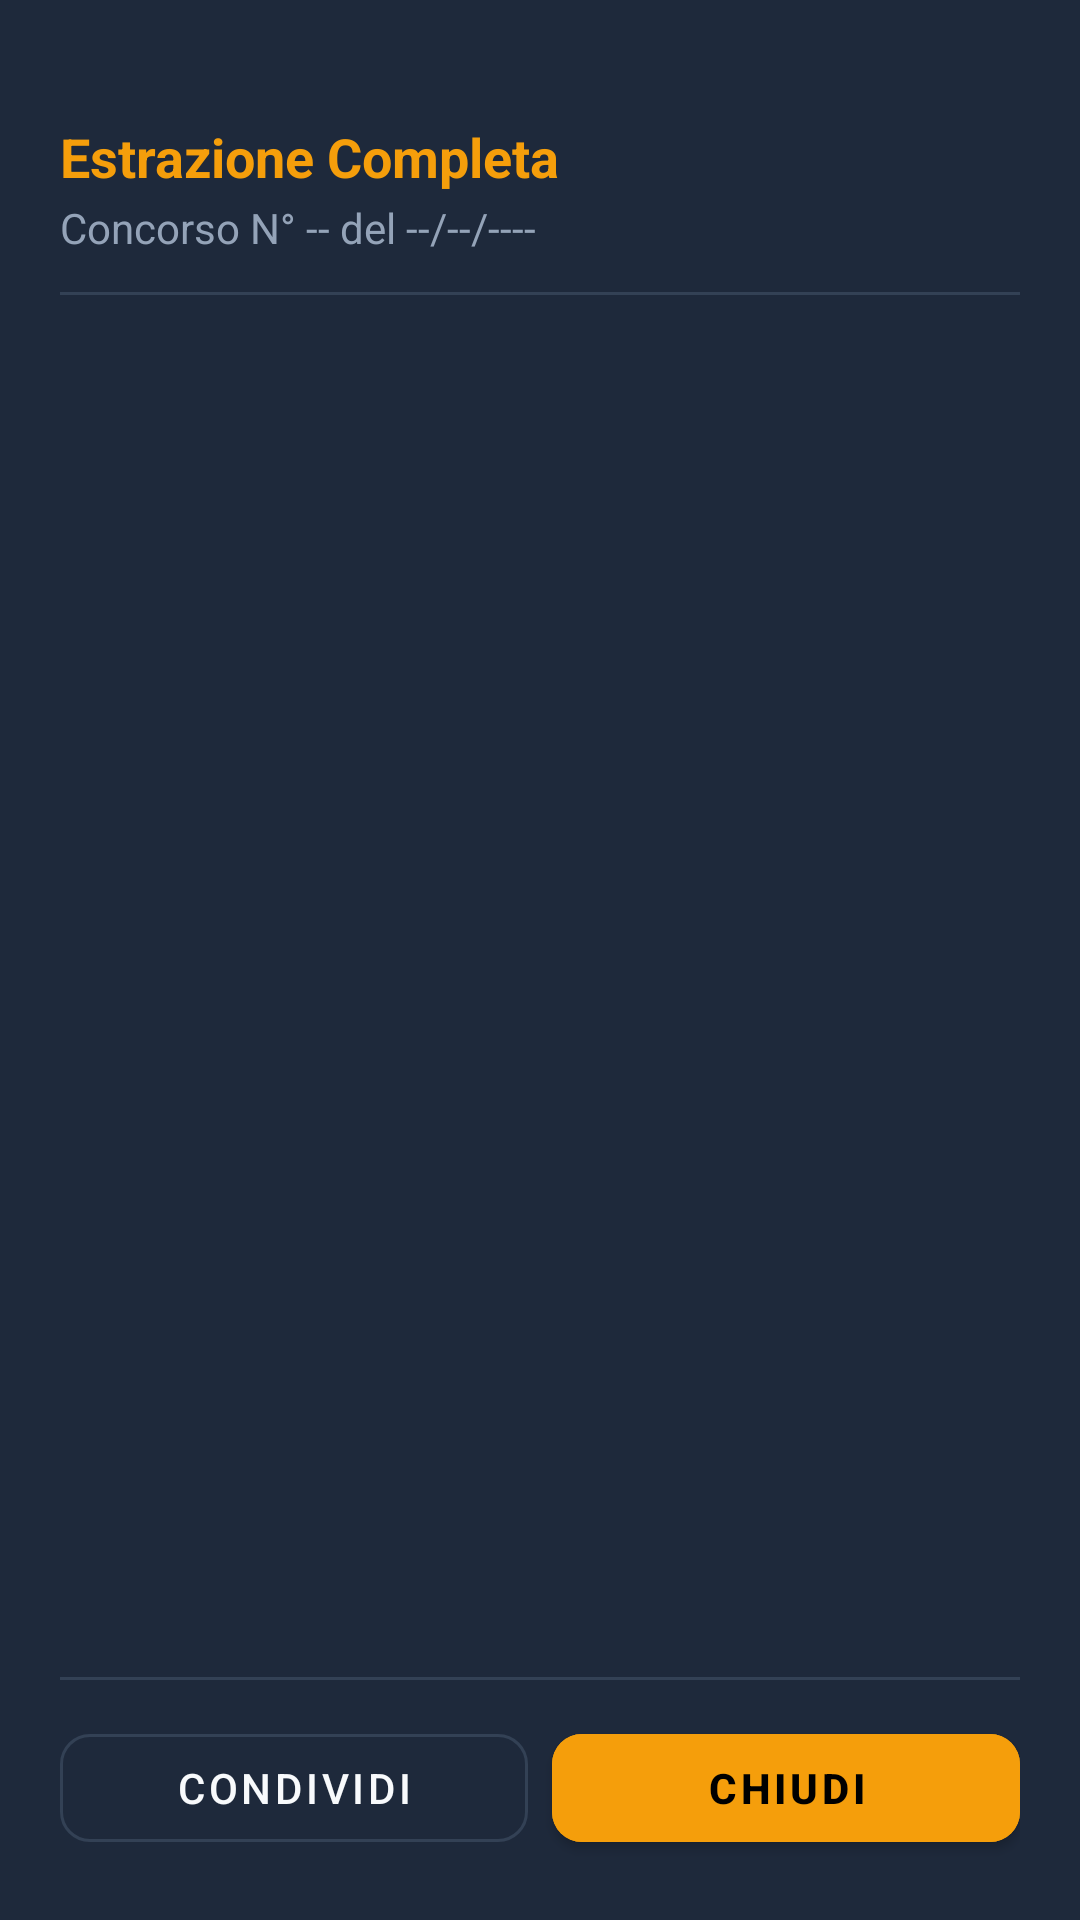

Write the Android layout XML for this screen, with the resource values it uses.
<!-- AndroidManifest.xml: application theme Theme.Distruttore.Blu -->
<!-- res/layout/dialog_extraction_detail.xml -->
<?xml version="1.0" encoding="utf-8"?>
<LinearLayout xmlns:android="http://schemas.android.com/apk/res/android"
    xmlns:app="http://schemas.android.com/apk/res-auto"
    android:layout_width="match_parent"
    android:layout_height="wrap_content"
    android:background="?attr/dCard"
    android:orientation="vertical"
    android:padding="20dp">

    
    <View
        android:layout_width="40dp"
        android:layout_height="4dp"
        android:layout_gravity="center_horizontal"
        android:layout_marginBottom="16dp"
        android:background="@drawable/bg_wheel_badge" />

    <TextView
        android:id="@+id/tvDetailTitle"
        android:layout_width="wrap_content"
        android:layout_height="wrap_content"
        android:text="Estrazione Completa"
        android:textColor="?attr/dAccent"
        android:textSize="18sp"
        android:textStyle="bold" />

    <TextView
        android:id="@+id/tvDetailSubtitle"
        android:layout_width="wrap_content"
        android:layout_height="wrap_content"
        android:layout_marginTop="2dp"
        android:text="Concorso N° -- del --/--/----"
        android:textColor="?attr/dTextSec"
        android:textSize="14sp" />

    <View
        android:layout_width="match_parent"
        android:layout_height="1dp"
        android:layout_marginVertical="12dp"
        android:background="?attr/dStroke" />

    
    <ScrollView
        android:layout_width="match_parent"
        android:layout_height="0dp"
        android:layout_weight="1"
        android:maxHeight="420dp">

        <LinearLayout
            android:id="@+id/containerAllWheels"
            android:layout_width="match_parent"
            android:layout_height="wrap_content"
            android:orientation="vertical">

            

        </LinearLayout>
    </ScrollView>

    <View
        android:layout_width="match_parent"
        android:layout_height="1dp"
        android:layout_marginVertical="12dp"
        android:background="?attr/dStroke" />

    
    <LinearLayout
        android:layout_width="match_parent"
        android:layout_height="wrap_content"
        android:orientation="horizontal">

        <com.google.android.material.button.MaterialButton
            android:id="@+id/btnShare"
            style="@style/Widget.MaterialComponents.Button.OutlinedButton"
            android:layout_width="0dp"
            android:layout_height="wrap_content"
            android:layout_marginEnd="8dp"
            android:layout_weight="1"
            android:text="@string/share"
            android:textColor="?attr/dText"
            app:cornerRadius="10dp"
            app:strokeColor="?attr/dStroke" />

        <com.google.android.material.button.MaterialButton
            android:id="@+id/btnCloseDetail"
            android:layout_width="0dp"
            android:layout_height="wrap_content"
            android:layout_weight="1"
            android:backgroundTint="?attr/dAccent"
            android:text="@string/close"
            android:textColor="@color/black"
            android:textStyle="bold"
            app:cornerRadius="10dp" />

    </LinearLayout>

</LinearLayout>
<!-- resources referenced by this layout -->
<resources>
  <string name="close">Chiudi</string>
  <string name="share">Condividi</string>
  <style name="Theme.Distruttore.Blu" parent="Theme.MaterialComponents.NoActionBar">
          <item name="dBg">#0F172A</item>
          <item name="dCard">#1E293B</item>
          <item name="dStroke">#334155</item>
          <item name="dText">#F8FAFC</item>
          <item name="dTextSec">#94A3B8</item>
          <item name="dAccent">#F59E0B</item>
          <item name="dAccentDark">#D97706</item>
          <item name="dTextGold">#FBBF24</item>
          <item name="dPrimary">#0F172A</item>
          <item name="dPrimaryVar">#1E293B</item>
          <item name="dBlue">#2563EB</item>
          <item name="dWin">#34D399</item>
          <item name="dLost">#F87171</item>
          <item name="dOnPrimary">#FFFFFF</item>
          <item name="colorPrimary">#0F172A</item>
          <item name="colorPrimaryVariant">#1E293B</item>
          <item name="colorOnPrimary">#FFFFFF</item>
          <item name="colorSecondary">#F59E0B</item>
          <item name="colorSecondaryVariant">#D97706</item>
          <item name="colorOnSecondary">#000000</item>
          <item name="colorSurface">#1E293B</item>
          <item name="colorOnSurface">#F8FAFC</item>
          <item name="android:colorBackground">#0F172A</item>
          <item name="colorOnBackground">#F8FAFC</item>
          <item name="android:windowBackground">#0F172A</item>
          <item name="android:statusBarColor">#0F172A</item>
          <item name="android:windowLightStatusBar">false</item>
      </style>
  <!-- not gathered from this repository: default colours our renderer supplied (Android Studio template values) -->
  <color name="black">#FF000000</color>
</resources>
